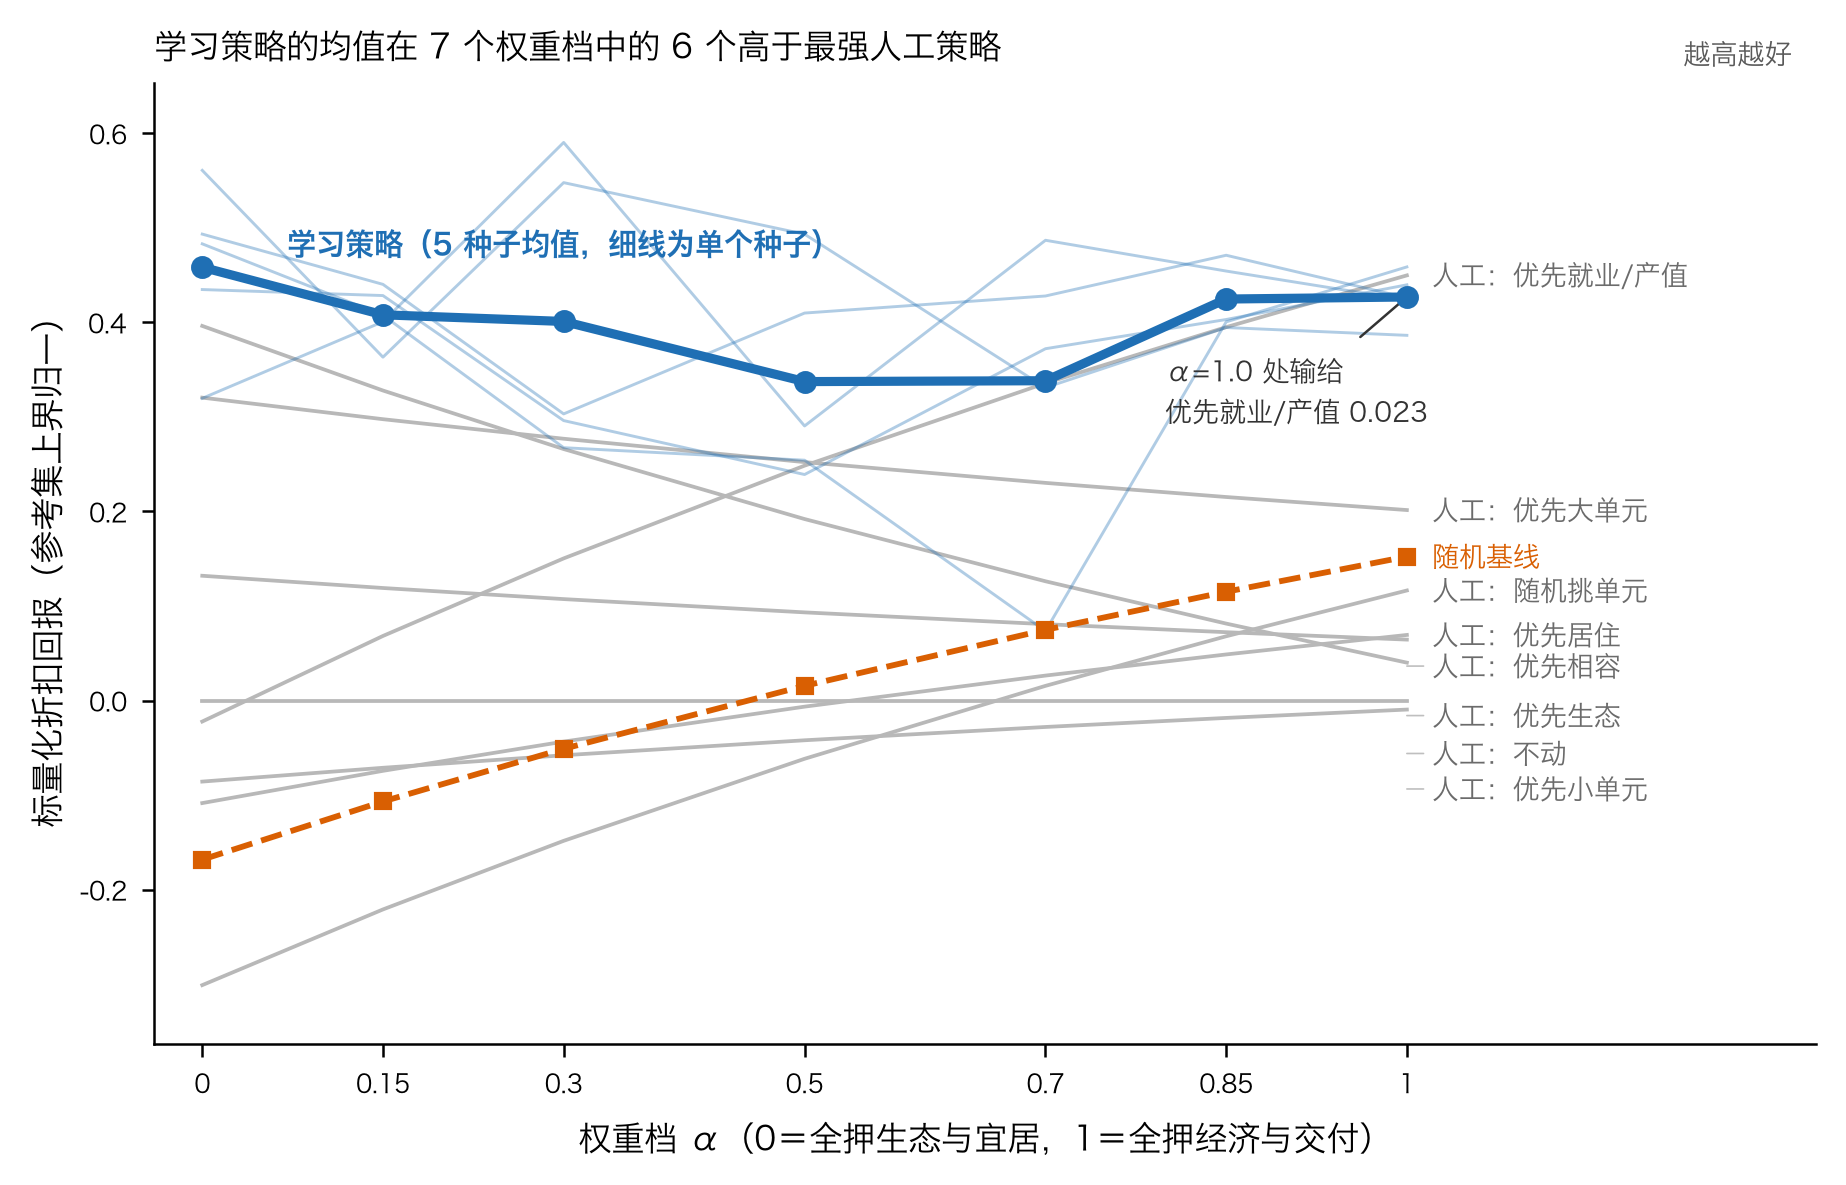

Data behind this chart, as committed beside it:
alpha, learned, learned_sd, random, best_hand, best_hand_score, gap_vs_hand, gap_vs_random, beats_hand, n_seeds_beating_hand
0.0, 0.4584, 0.08963, -0.1682, eco, 0.3963, 0.06209, 0.6266, True, 4
0.15, 0.4081, 0.02963, -0.1068, eco, 0.328, 0.08009, 0.5148, True, 5
0.3, 0.401, 0.1548, -0.05105, big, 0.277, 0.1241, 0.4521, True, 4
0.5, 0.3374, 0.1099, 0.01559, big, 0.2522, 0.08518, 0.3218, True, 4
0.7, 0.3383, 0.1592, 0.07482, emp, 0.3357, 0.002618, 0.2635, True, 3
0.85, 0.4247, 0.03529, 0.1151, emp, 0.395, 0.02971, 0.3096, True, 4
1.0, 0.4269, 0.02662, 0.1523, emp, 0.4498, -0.02286, 0.2746, False, 1
